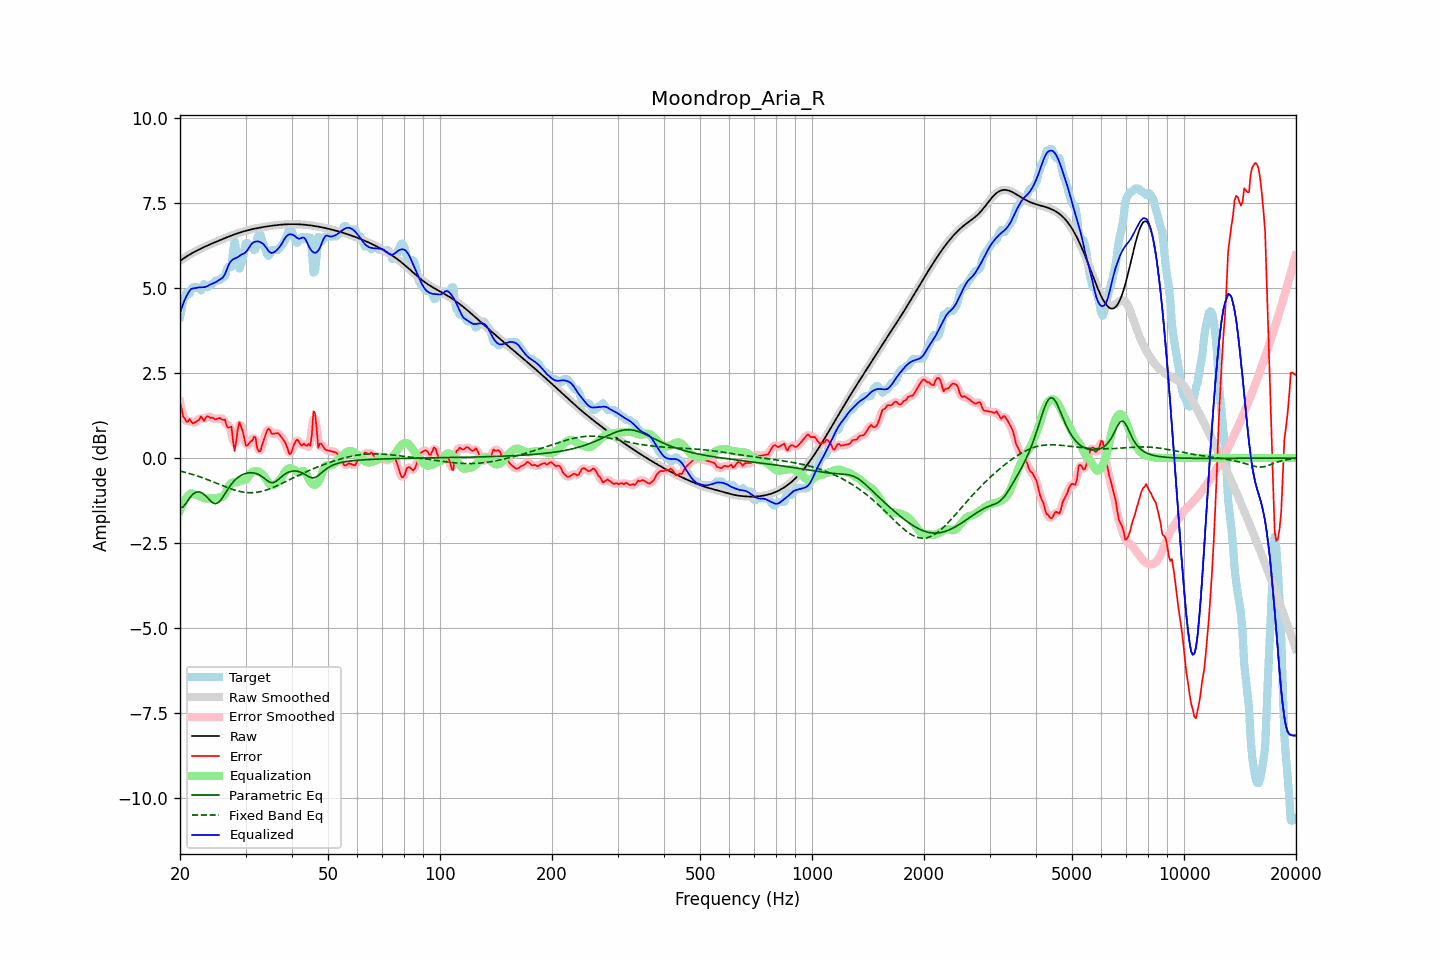

The data file committed next to this chart (first rows):
frequency, raw, error, smoothed, error_smoothed, equalization, parametric_eq, fixed_band_eq, equalized_raw, equalized_smoothed, target
20.00, 5.79, 1.64, 5.79, 1.66, -1.54, -1.47, -0.38, 4.26, 4.26, 4.15
20.20, 5.83, 1.46, 5.83, 1.42, -1.42, -1.45, -0.39, 4.40, 4.40, 4.37
20.40, 5.86, 1.21, 5.86, 1.25, -1.32, -1.43, -0.40, 4.54, 4.54, 4.65
20.61, 5.89, 1.17, 5.89, 1.14, -1.23, -1.37, -0.42, 4.65, 4.65, 4.72
20.81, 5.92, 1.06, 5.92, 1.09, -1.16, -1.31, -0.43, 4.76, 4.76, 4.86
21.02, 5.95, 1.07, 5.95, 1.10, -1.11, -1.24, -0.44, 4.84, 4.84, 4.87
21.23, 5.98, 1.15, 5.98, 1.08, -1.06, -1.17, -0.46, 4.91, 4.91, 4.83
21.44, 6.01, 1.07, 6.01, 1.07, -1.04, -1.11, -0.47, 4.97, 4.97, 4.94
21.66, 6.03, 1.02, 6.03, 1.05, -1.05, -1.06, -0.48, 4.98, 4.98, 5.01
21.87, 6.06, 1.04, 6.06, 1.04, -1.07, -1.03, -0.50, 4.99, 4.99, 5.01
22.09, 6.08, 1.07, 6.08, 1.05, -1.09, -1.00, -0.51, 5.00, 5.00, 5.01
22.31, 6.11, 1.09, 6.11, 1.11, -1.10, -1.00, -0.53, 5.01, 5.01, 5.01
22.54, 6.13, 1.13, 6.13, 1.16, -1.12, -0.99, -0.55, 5.01, 5.01, 5.00
22.76, 6.15, 1.23, 6.15, 1.16, -1.14, -1.01, -0.56, 5.01, 5.02, 4.93
22.99, 6.18, 1.17, 6.18, 1.16, -1.16, -1.03, -0.58, 5.02, 5.02, 5.01
23.22, 6.20, 1.09, 6.20, 1.16, -1.18, -1.07, -0.60, 5.02, 5.02, 5.11
23.45, 6.22, 1.19, 6.22, 1.17, -1.19, -1.11, -0.61, 5.03, 5.03, 5.03
23.69, 6.24, 1.23, 6.24, 1.20, -1.19, -1.16, -0.63, 5.05, 5.05, 5.01
23.92, 6.26, 1.22, 6.26, 1.22, -1.19, -1.21, -0.65, 5.08, 5.08, 5.05
24.16, 6.28, 1.18, 6.28, 1.20, -1.18, -1.26, -0.67, 5.10, 5.10, 5.11
24.40, 6.30, 1.19, 6.30, 1.18, -1.18, -1.30, -0.69, 5.12, 5.12, 5.11
24.65, 6.32, 1.17, 6.32, 1.16, -1.18, -1.32, -0.71, 5.14, 5.14, 5.15
24.89, 6.34, 1.13, 6.34, 1.15, -1.18, -1.34, -0.72, 5.16, 5.16, 5.21
25.14, 6.36, 1.15, 6.36, 1.16, -1.17, -1.32, -0.74, 5.19, 5.19, 5.21
25.39, 6.38, 1.17, 6.38, 1.16, -1.16, -1.30, -0.76, 5.22, 5.22, 5.21
25.65, 6.40, 1.18, 6.40, 1.16, -1.15, -1.25, -0.78, 5.25, 5.25, 5.23
25.91, 6.42, 1.13, 6.42, 1.17, -1.14, -1.19, -0.80, 5.28, 5.28, 5.29
26.16, 6.44, 1.13, 6.44, 1.13, -1.12, -1.12, -0.82, 5.33, 5.33, 5.31
26.43, 6.46, 1.13, 6.46, 1.06, -1.06, -1.05, -0.84, 5.41, 5.41, 5.33
26.69, 6.48, 0.95, 6.48, 0.99, -0.96, -0.97, -0.86, 5.52, 5.52, 5.53
26.96, 6.50, 0.89, 6.50, 0.96, -0.86, -0.90, -0.88, 5.64, 5.64, 5.61
27.23, 6.52, 0.90, 6.52, 0.90, -0.78, -0.83, -0.89, 5.74, 5.74, 5.61
27.50, 6.54, 0.92, 6.54, 0.73, -0.73, -0.76, -0.91, 5.80, 5.80, 5.61
27.77, 6.56, 0.50, 6.56, 0.53, -0.72, -0.71, -0.92, 5.84, 5.84, 6.05
28.05, 6.57, 0.21, 6.57, 0.43, -0.71, -0.65, -0.94, 5.86, 5.86, 6.36
28.33, 6.59, 0.51, 6.59, 0.52, -0.71, -0.61, -0.95, 5.88, 5.88, 6.08
28.62, 6.61, 0.86, 6.61, 0.77, -0.70, -0.57, -0.97, 5.90, 5.90, 5.74
28.90, 6.62, 1.06, 6.62, 0.97, -0.68, -0.54, -0.98, 5.94, 5.94, 5.57
29.19, 6.64, 0.93, 6.64, 0.96, -0.67, -0.51, -0.99, 5.97, 5.97, 5.71
29.48, 6.65, 0.79, 6.65, 0.78, -0.66, -0.48, -1.00, 5.99, 5.99, 5.86
29.78, 6.66, 0.57, 6.66, 0.57, -0.65, -0.46, -1.00, 6.01, 6.01, 6.09
30.08, 6.68, 0.36, 6.68, 0.43, -0.63, -0.45, -1.01, 6.05, 6.05, 6.31
30.38, 6.69, 0.38, 6.69, 0.38, -0.58, -0.44, -1.01, 6.11, 6.11, 6.31
30.68, 6.70, 0.43, 6.70, 0.40, -0.51, -0.43, -1.02, 6.19, 6.19, 6.27
30.99, 6.71, 0.50, 6.71, 0.49, -0.45, -0.43, -1.02, 6.26, 6.26, 6.21
31.30, 6.72, 0.51, 6.72, 0.58, -0.41, -0.43, -1.02, 6.31, 6.31, 6.21
31.61, 6.74, 0.63, 6.73, 0.58, -0.39, -0.44, -1.01, 6.34, 6.34, 6.11
31.93, 6.74, 0.60, 6.74, 0.50, -0.38, -0.45, -1.01, 6.36, 6.36, 6.14
32.24, 6.75, 0.29, 6.75, 0.36, -0.39, -0.47, -1.00, 6.37, 6.37, 6.46
32.57, 6.76, 0.20, 6.76, 0.24, -0.40, -0.49, -1.00, 6.36, 6.36, 6.57
32.89, 6.77, 0.20, 6.77, 0.23, -0.43, -0.51, -0.99, 6.34, 6.34, 6.57
33.22, 6.78, 0.37, 6.78, 0.35, -0.47, -0.54, -0.98, 6.31, 6.32, 6.41
33.55, 6.79, 0.52, 6.79, 0.51, -0.51, -0.58, -0.96, 6.28, 6.28, 6.27
33.89, 6.80, 0.66, 6.80, 0.67, -0.58, -0.62, -0.95, 6.22, 6.22, 6.14
34.23, 6.80, 0.79, 6.80, 0.79, -0.65, -0.65, -0.93, 6.15, 6.16, 6.01
34.57, 6.81, 0.87, 6.81, 0.83, -0.72, -0.68, -0.92, 6.09, 6.09, 5.94
34.92, 6.82, 0.82, 6.82, 0.81, -0.77, -0.71, -0.90, 6.04, 6.04, 6.00
35.27, 6.83, 0.71, 6.83, 0.76, -0.80, -0.72, -0.88, 6.03, 6.03, 6.11
35.62, 6.83, 0.72, 6.83, 0.72, -0.79, -0.72, -0.86, 6.04, 6.04, 6.11
35.97, 6.84, 0.72, 6.84, 0.72, -0.77, -0.70, -0.84, 6.07, 6.07, 6.11
... 635 more rows
